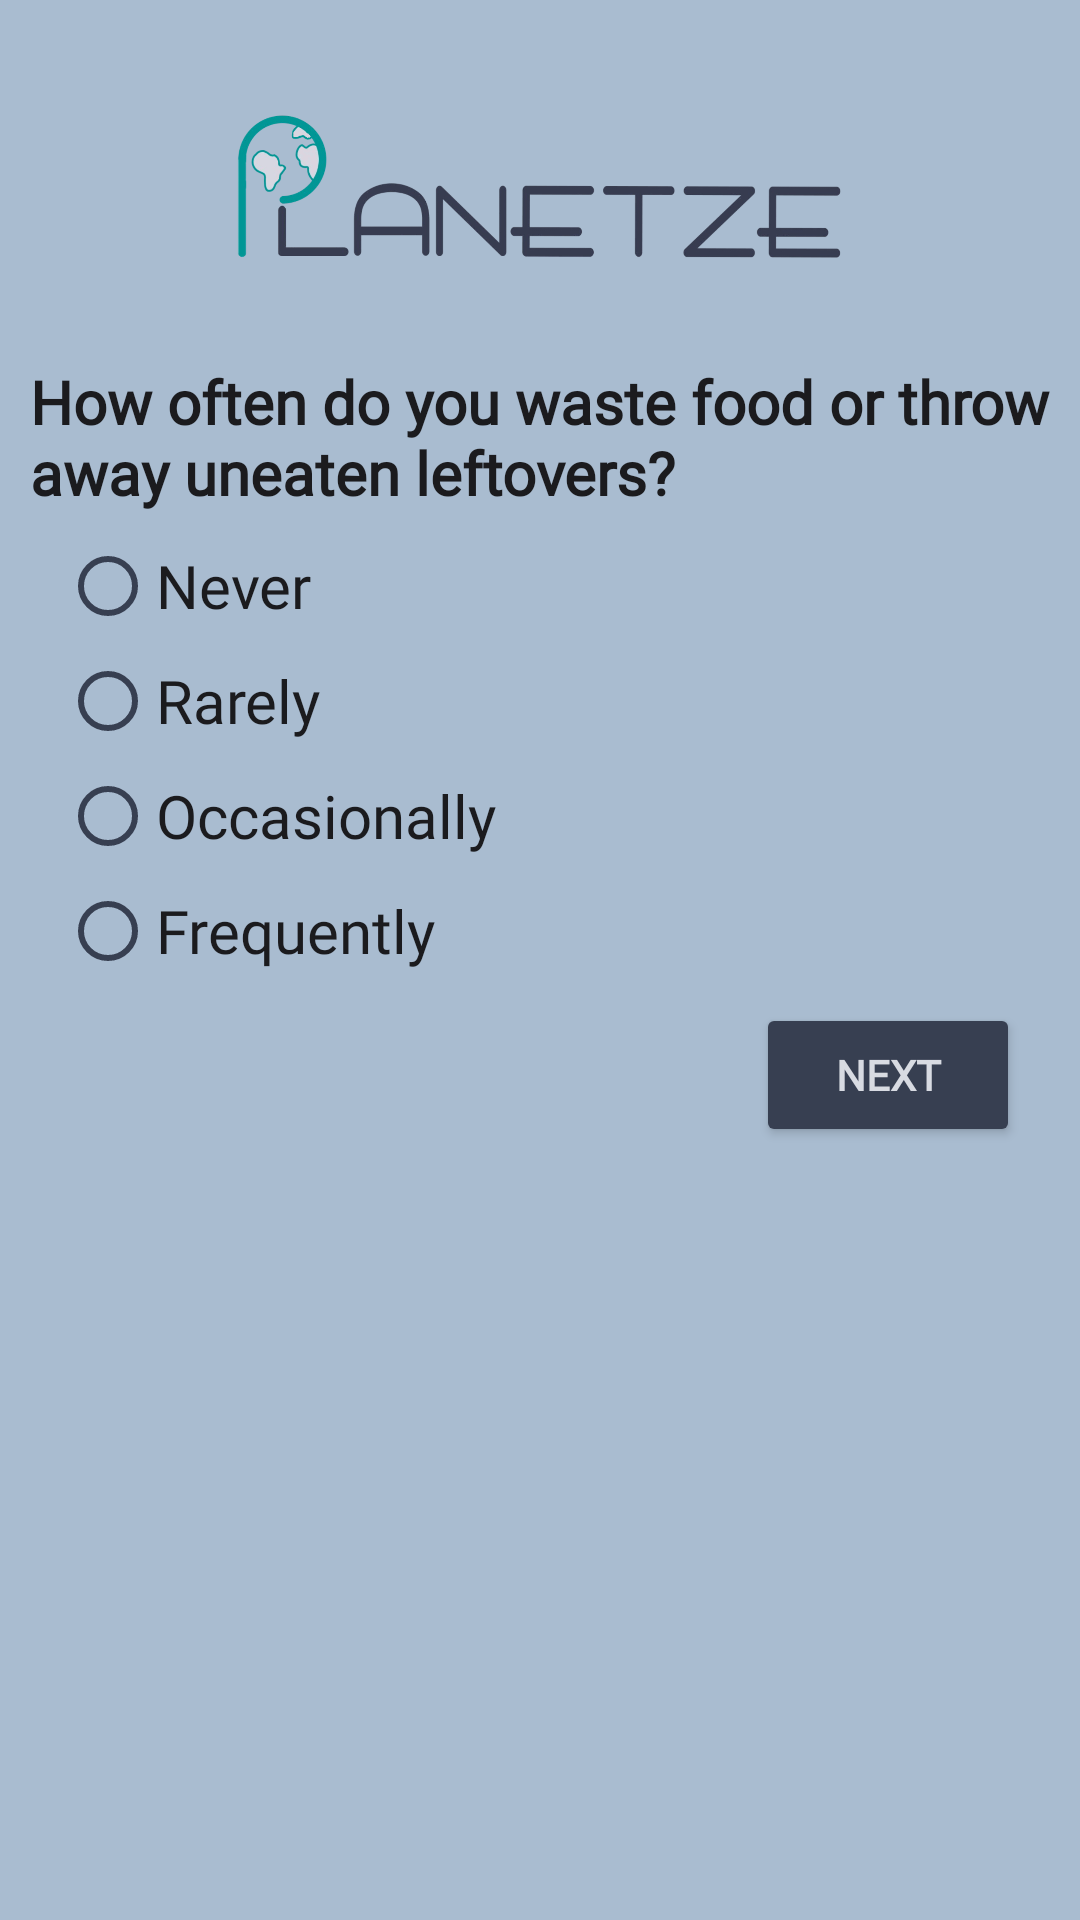

This screen was rendered from an Android layout file. Write that file and the resources it references.
<!-- AndroidManifest.xml: application theme Theme.B07Planetze.Light -->
<!-- res/layout/activity_questionnaire_food2.xml -->
<?xml version="1.0" encoding="utf-8"?>
<LinearLayout xmlns:android="http://schemas.android.com/apk/res/android"
    xmlns:tools="http://schemas.android.com/tools"
    android:layout_width="match_parent"
    android:layout_height="match_parent"
    tools:context=".Questionnaire.QuestionnaireFoodActivity2"
    android:background="#a9bcd0"
    android:orientation="vertical">

    <ImageView
        android:layout_width="match_parent"
        android:layout_height="120dp"
        android:layout_gravity="center"
        android:src="@drawable/app_logo_no_bg"
        android:padding="30dp">
    </ImageView>

    <TextView
        android:layout_width="match_parent"
        android:layout_height="wrap_content"
        android:gravity="left"
        android:text="How often do you waste food or throw away uneaten leftovers?"
        android:textColor="#1b1b1e"
        android:fontFamily="@font/reg_font"
        android:textSize="20dp"
        android:layout_marginTop="-10dp"
        android:padding="10dp"
        android:textStyle="bold">
    </TextView>

    <RadioGroup
        android:layout_width="match_parent"
        android:layout_height="wrap_content"
        android:orientation="vertical">

        <RadioButton
            android:id="@+id/never"
            android:layout_width="wrap_content"
            android:layout_height="wrap_content"
            android:text="Never"
            android:textColor="#1b1b1e"
            android:textSize="20dp"
            android:fontFamily="@font/reg_font"
            android:layout_marginTop="-10dp"
            android:layout_marginStart="20dp" />

        <RadioButton
            android:id="@+id/rarely"
            android:layout_width="wrap_content"
            android:layout_height="wrap_content"
            android:text="Rarely"
            android:textColor="#1b1b1e"
            android:textSize="20dp"
            android:fontFamily="@font/reg_font"
            android:layout_marginTop="-10dp"
            android:layout_marginStart="20dp"/>

        <RadioButton
            android:id="@+id/occasionally"
            android:layout_width="wrap_content"
            android:layout_height="wrap_content"
            android:text="Occasionally"
            android:textColor="#1b1b1e"
            android:textSize="20dp"
            android:fontFamily="@font/reg_font"
            android:layout_marginTop="-10dp"
            android:layout_marginStart="20dp"/>

        <RadioButton
            android:id="@+id/frequently"
            android:layout_width="wrap_content"
            android:layout_height="wrap_content"
            android:text="Frequently"
            android:textColor="#1b1b1e"
            android:textSize="20dp"
            android:fontFamily="@font/reg_font"
            android:layout_marginTop="-10dp"
            android:layout_marginStart="20dp"/>

    </RadioGroup>

    <Button
        android:id="@+id/next"
        android:layout_width="wrap_content"
        android:layout_height="wrap_content"
        android:gravity="center"
        android:text="Next"
        android:textStyle="bold"
        android:fontFamily="@font/bold_font"
        android:textColor="#d8dbe2"
        android:backgroundTint="#373f51"
        android:layout_gravity="right"
        android:layout_marginEnd="20dp"/>

</LinearLayout>
<!-- resources referenced by this layout -->
<resources>
  <!-- drawable app_logo_no_bg: png bitmap (drawable, 110963 bytes) -->
  <style name="Theme.B07Planetze.Light" parent="Theme.MaterialComponents.DayNight.NoActionBar">
          <item name="colorPrimary">@color/turquoise</item>
          <item name="colorPrimaryDark">@color/dark_gray</item>
          <item name="colorAccent">@color/light_gray</item>
  
          <item name="backgroundColor">@color/white</item>
          <item name="android:textColorPrimary">@color/black</item>
          <item name="android:textColorSecondary">@color/dark_gray</item>
      </style>
  <color name="turquoise">#009999</color>
  <color name="dark_gray">#373f51</color>
  <color name="light_gray">#a9bcd0</color>
  <color name="white">#d8dbe2</color>
  <color name="black">#1b1b1e</color>
</resources>
